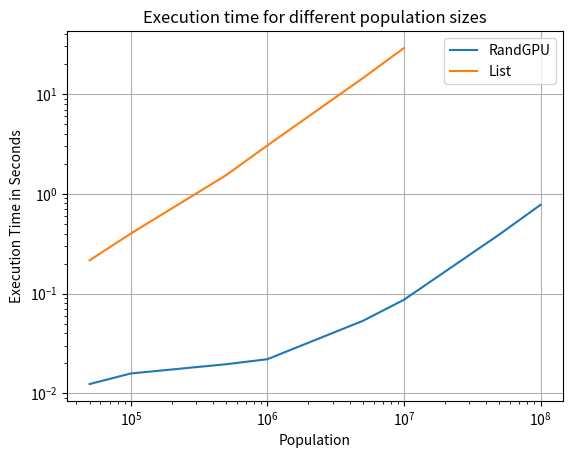

Python code for this plot:
import numpy as np
import matplotlib.pyplot as plt
import csv

fake_list = [0.215752, 0.399489, 1.54007, 3.0524, 14.4427, 28.931]
fake_randGPU = [0.0123991, 0.0158201, 0.0195814, 0.0219847, 0.0532599, 0.0866901, 0.391952, 0.776232]

population = [50000, 100000, 500000, 1000000, 5000000, 10000000, 50000000, 100000000]


plt.loglog(population, fake_randGPU, label="RandGPU")
plt.loglog(population[:6], fake_list, label="List")
plt.grid(True)
plt.legend()
plt.title("Execution time for different population sizes")
plt.xlabel("Population")
plt.ylabel("Execution Time in Seconds")
plt.savefig("Population.png", dpi=500)